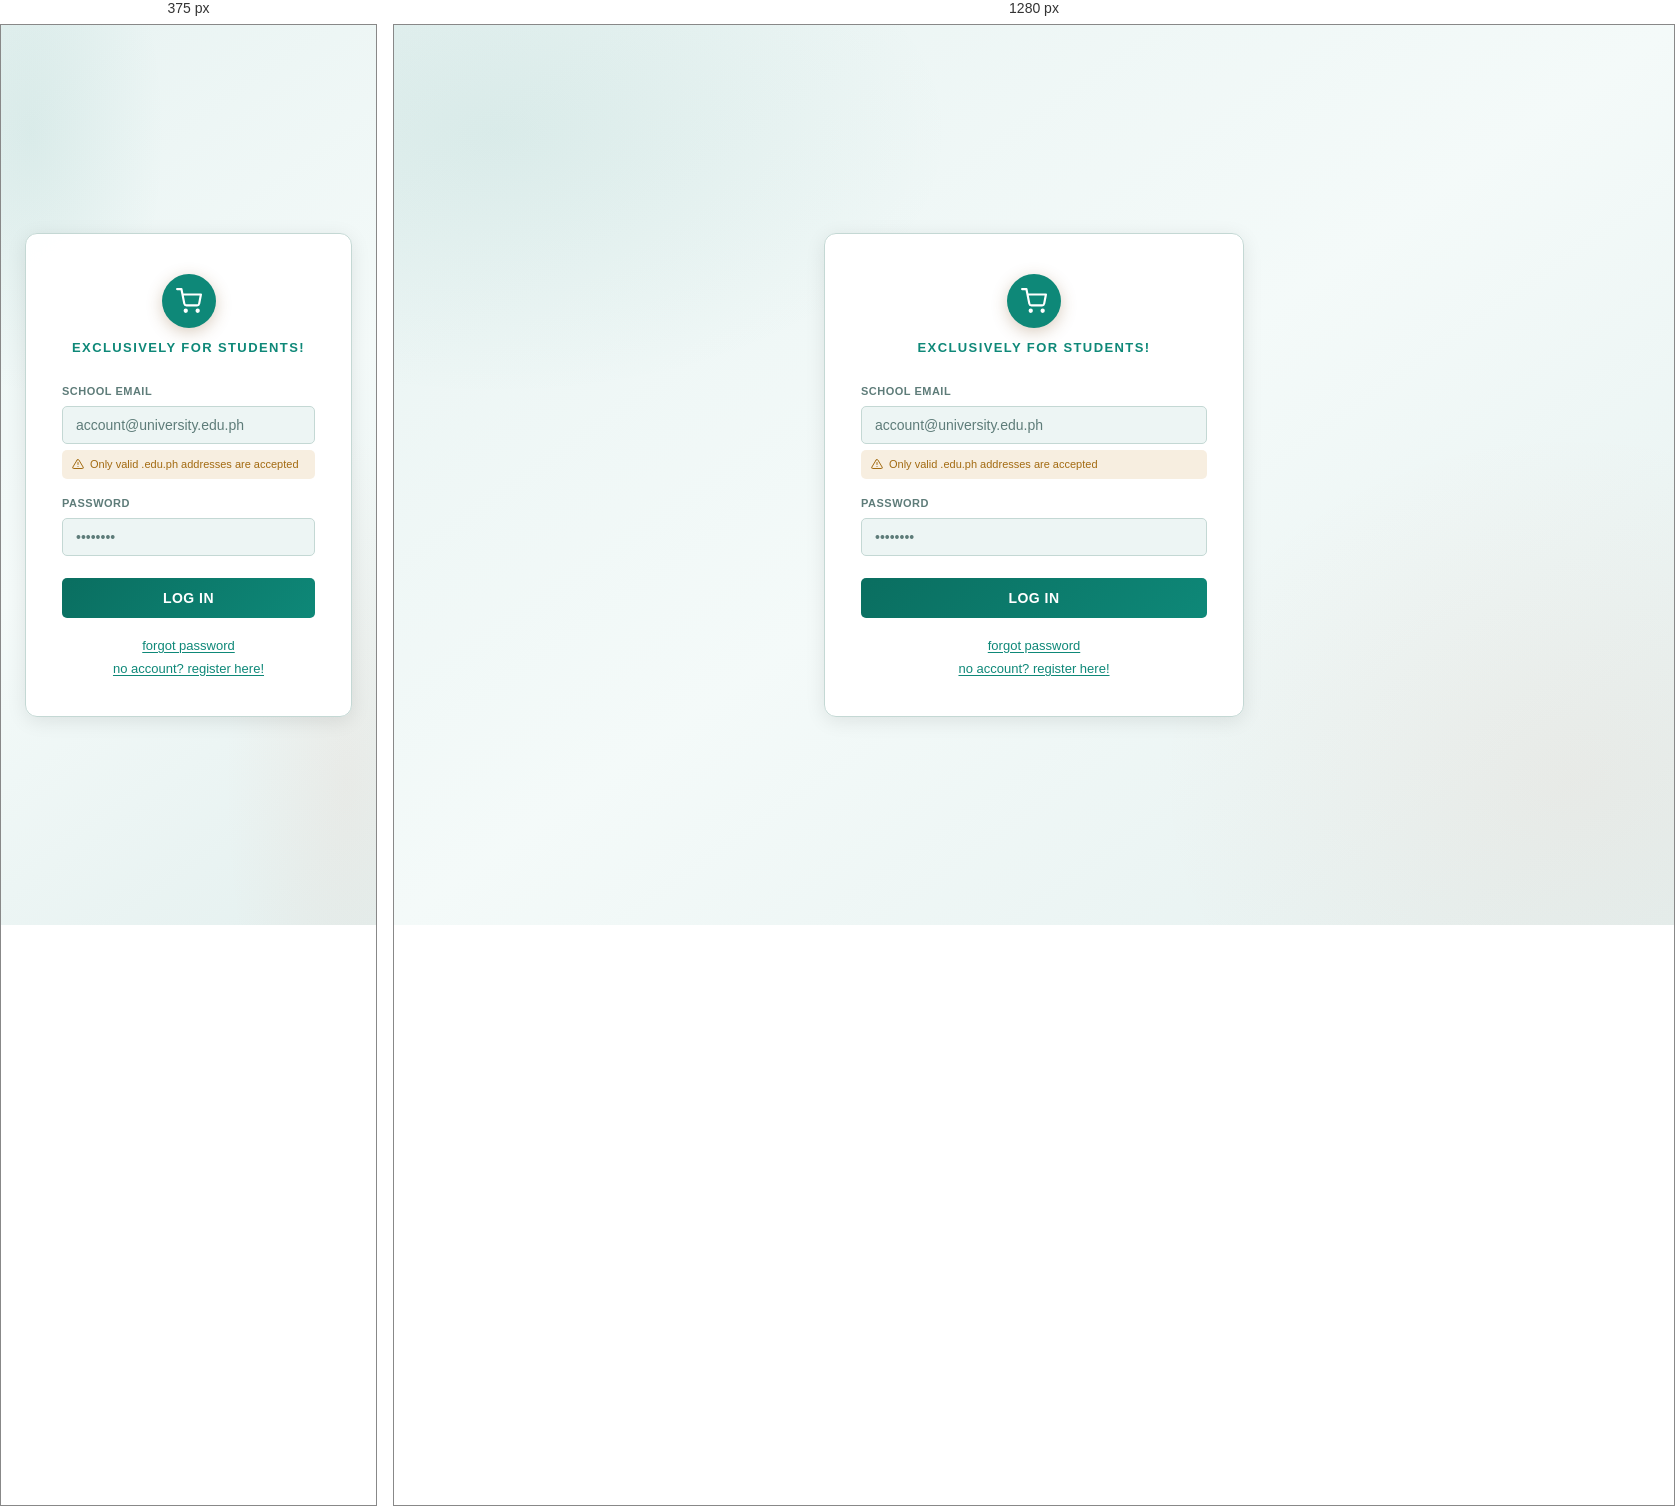
Rendered at 375 px and 1280 px, left to right.

<!-- file: login.html -->
<!DOCTYPE html>

<html lang="en">

<head>
  <meta charset="UTF-8">
  <meta name="viewport" content="width=device-width, initial-scale=1.0">
  <title>CampusCart | Login</title>
  <link rel="stylesheet" href="../css/style.css">
  <link rel="stylesheet" href="../css/toast.css">
  <link rel="stylesheet" href="../css/auth.css">
</head>

<body>

  <div class="auth-page">

    <div class="auth-card">

      <div class="auth-logo">
        <div class="auth-logo-icon"><svg xmlns="http://www.w3.org/2000/svg" width="26" height="26" viewBox="0 0 24 24"
            fill="none" stroke="currentColor" stroke-width="2" stroke-linecap="round" stroke-linejoin="round">
            <circle cx="9" cy="21" r="1" />
            <circle cx="20" cy="21" r="1" />
            <path d="M1 1h4l2.68 13.39a2 2 0 0 0 2 1.61h9.72a2 2 0 0 0 2-1.61L23 6H6" />
          </svg></div>
        <p class="auth-title">Exclusively for Students!</p>
      </div>

      <div class="form-group">
        <label class="form-label">School Email</label>
        <input type="email" class="form-input" id="login-email" placeholder="account@university.edu.ph"
          autocomplete="email">
        <p class="form-warning"><svg xmlns="http://www.w3.org/2000/svg" width="12" height="12" viewBox="0 0 24 24"
            fill="none" stroke="currentColor" stroke-width="2" stroke-linecap="round" stroke-linejoin="round">
            <path d="M10.29 3.86L1.82 18a2 2 0 0 0 1.71 3h16.94a2 2 0 0 0 1.71-3L13.71 3.86a2 2 0 0 0-3.42 0z" />
            <line x1="12" y1="9" x2="12" y2="13" />
            <line x1="12" y1="17" x2="12.01" y2="17" />
          </svg> Only valid .edu.ph addresses are accepted</p>
      </div>

      <div class="form-group">
        <label class="form-label">Password</label>
        <input type="password" class="form-input" id="login-pw" placeholder="••••••••" autocomplete="current-password">
      </div>

      <button class="auth-btn" onclick="handleLogin()">LOG IN</button>

      <div class="auth-footer">
        <button class="auth-link" onclick="window.location.href='../login-path/forgotPassword.html'">forgot
          password</button>
        <button class="auth-link" onclick="window.location.href='../login-path/emailVerification.html'">no account?
          register here!</button>
      </div>

    </div>
  </div>

  <script src="../js/toggleTheme.js"></script>
  <script src="../js/toastNotification.js"></script>
  <script src="../js/login.js"></script>

</body>

</html>

/* @media block from style.css */
@media (max-width: 768px) {
  .side-nav {
    display: none;
  }
  .bottom-nav {
    display: flex;
  }
  .main-content {
    margin-left: 0;
    padding: 16px 12px 80px;
  }
  .stat-boxes {
    grid-template-columns: repeat(2, 1fr);
    gap: 8px;
  }
  .stat-box {
    padding: 16px 10px;
  }
  .stat-number {
    font-size: 24px;
  }
  .chart-container {
    height: 160px;
  }
  .content-grid {
    grid-template-columns: 1fr;
  }
  .item-row {
    flex-wrap: wrap;
    padding: 10px 12px;
    gap: 6px 10px;
    align-items: flex-start;
  }
  .item-thumb {
    width: 32px;
    height: 32px;
  }
  .item-info {
    flex: 1 1 calc(100% - 42px);
    min-width: 0;
  }
  .item-name {
    font-size: 13px;
  }
  .item-meta,
  .item-review {
    font-size: 11px;
  }
  .stars {
    margin-left: 42px;
    flex-shrink: 0;
  }
  .badge-status {
    font-size: 10px;
    padding: 2px 7px;
  }
}

/* @media block from style.css */
@media (max-width: 768px) {
  .nav-item-icon {
    width: 16px;
    height: 16px;
  }
}

/* @media block from style.css */
@media (max-width: 768px) {
  .confirm-overlay {
    padding: 12px;
    align-items: flex-end;
    padding-bottom: 24px;
  }
  .confirm-dialog {
    max-width: 100%;
    border-radius: var(--radius);
    padding: 24px 20px 20px;
  }
  .confirm-actions {
    gap: 8px;
  }
  .confirm-cancel,
  .confirm-ok {
    padding: 12px;
    font-size: 15px;
  }
}